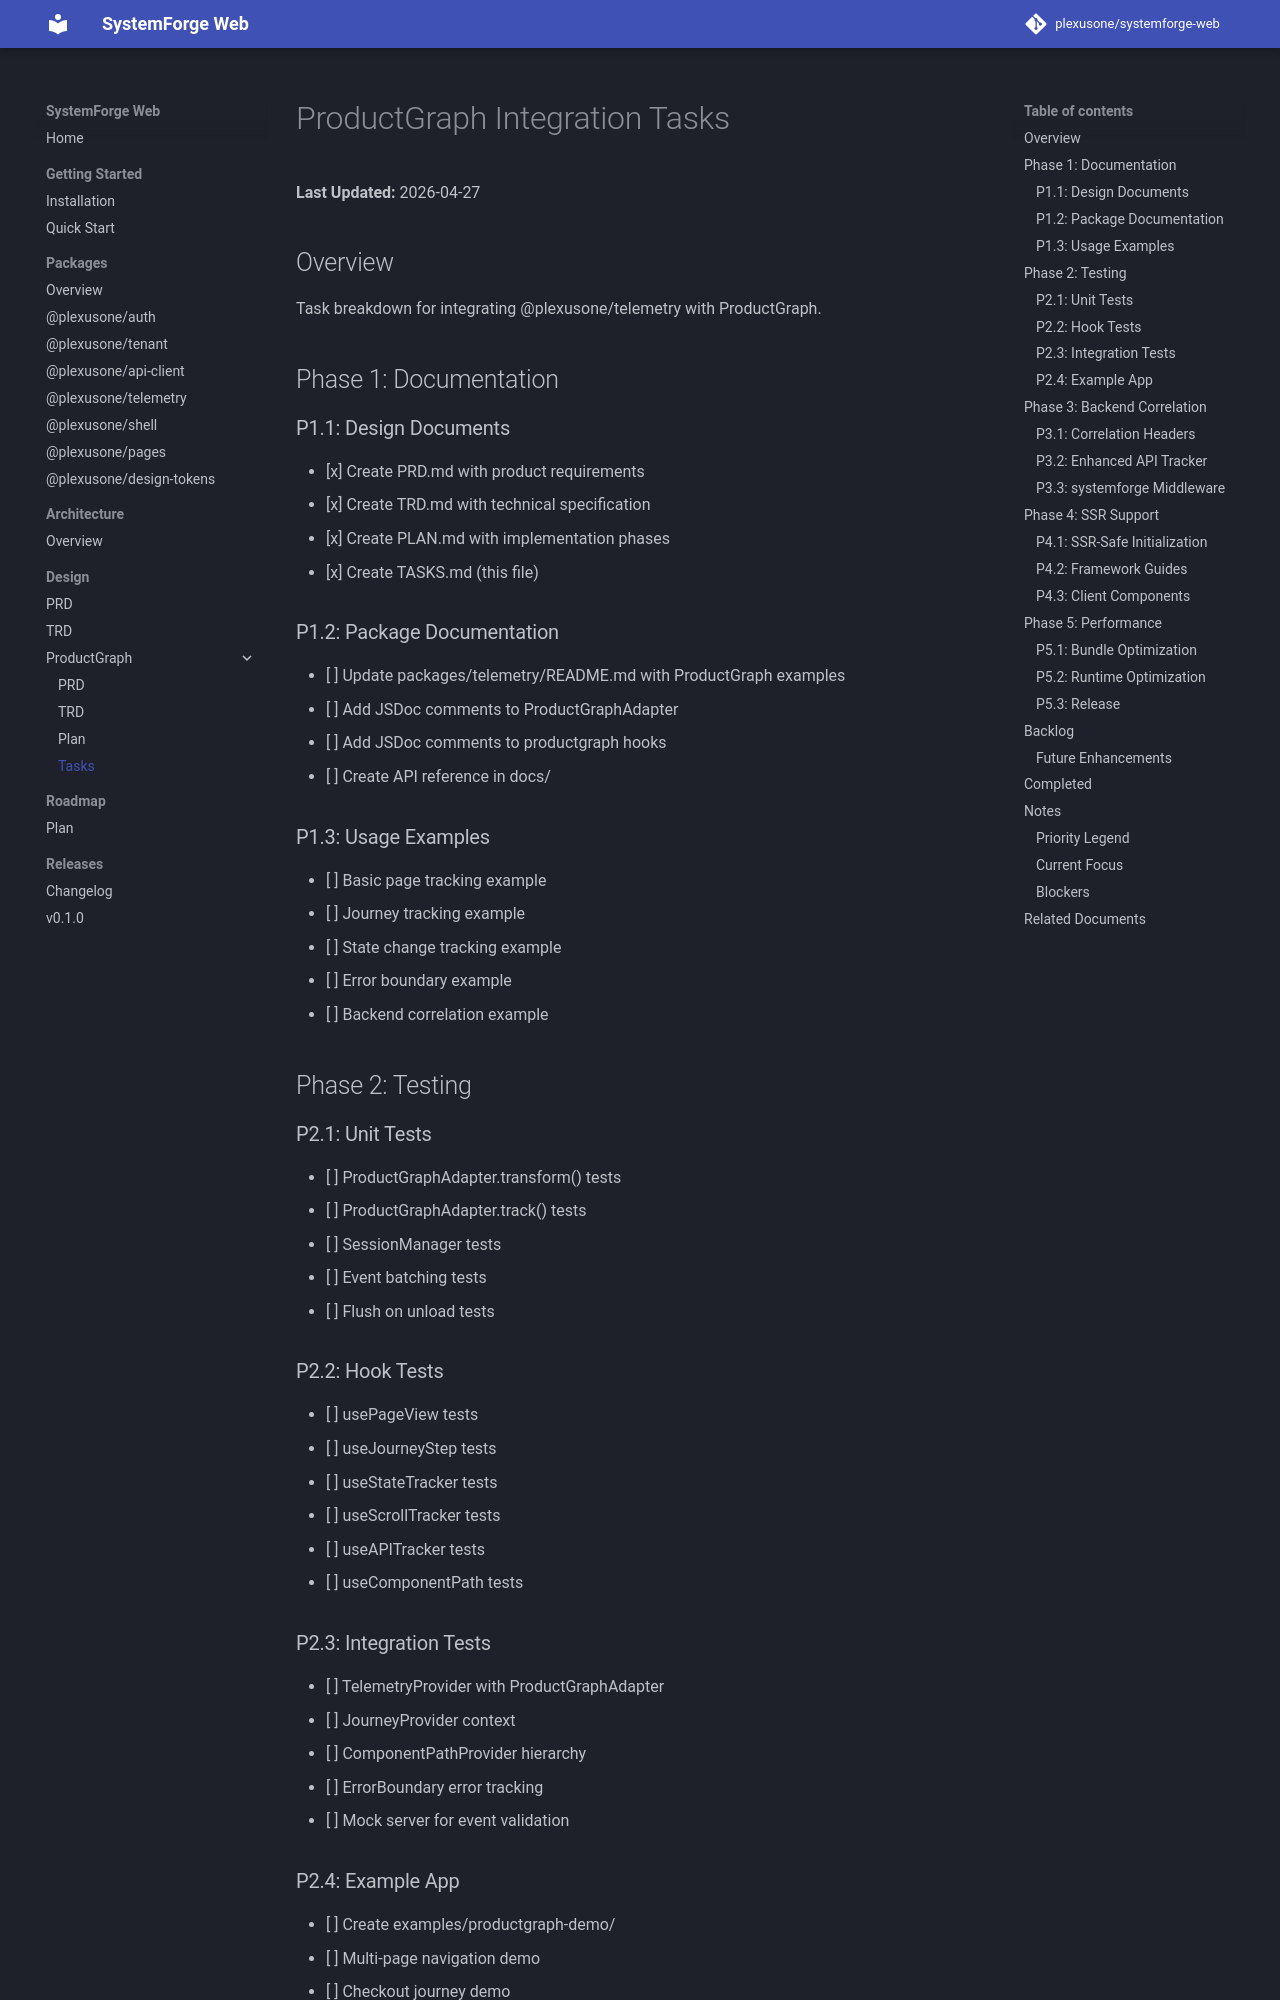

repository: grokify/coreforge-web · page: design/productgraph/TASKS/index.html · generator: mkdocs

# ProductGraph Integration Tasks

**Last Updated:** 2026-04-27

## Overview

Task breakdown for integrating @plexusone/telemetry with ProductGraph.

## Phase 1: Documentation

### P1.1: Design Documents

- [x] Create PRD.md with product requirements
- [x] Create TRD.md with technical specification
- [x] Create PLAN.md with implementation phases
- [x] Create TASKS.md (this file)

### P1.2: Package Documentation

- [ ] Update packages/telemetry/README.md with ProductGraph examples
- [ ] Add JSDoc comments to ProductGraphAdapter
- [ ] Add JSDoc comments to productgraph hooks
- [ ] Create API reference in docs/

### P1.3: Usage Examples

- [ ] Basic page tracking example
- [ ] Journey tracking example
- [ ] State change tracking example
- [ ] Error boundary example
- [ ] Backend correlation example

## Phase 2: Testing

### P2.1: Unit Tests

- [ ] ProductGraphAdapter.transform() tests
- [ ] ProductGraphAdapter.track() tests
- [ ] SessionManager tests
- [ ] Event batching tests
- [ ] Flush on unload tests

### P2.2: Hook Tests

- [ ] usePageView tests
- [ ] useJourneyStep tests
- [ ] useStateTracker tests
- [ ] useScrollTracker tests
- [ ] useAPITracker tests
- [ ] useComponentPath tests

### P2.3: Integration Tests

- [ ] TelemetryProvider with ProductGraphAdapter
- [ ] JourneyProvider context
- [ ] ComponentPathProvider hierarchy
- [ ] ErrorBoundary error tracking
- [ ] Mock server for event validation
